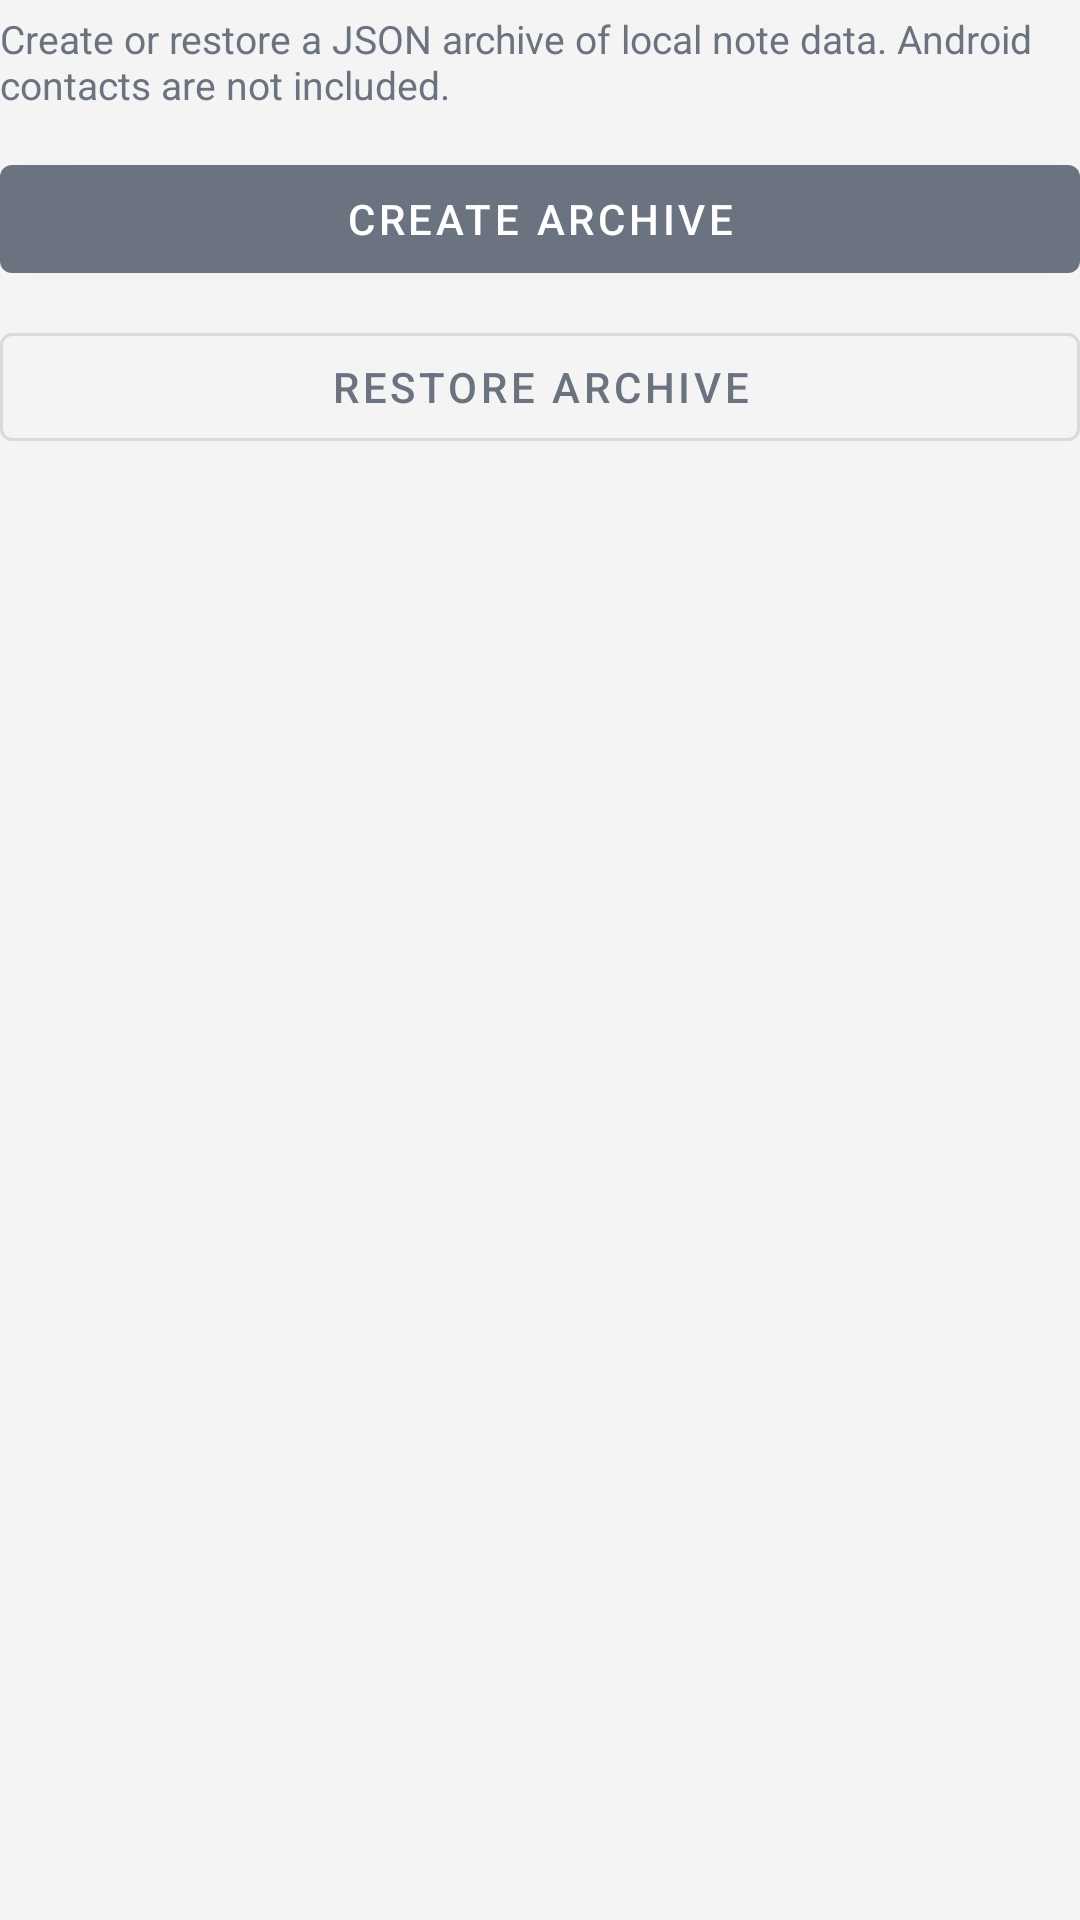

This screen was rendered from an Android layout file. Write that file and the resources it references.
<!-- AndroidManifest.xml: application theme Theme.CallLog -->
<!-- res/layout/section_archive_settings.xml -->
<?xml version="1.0" encoding="utf-8"?>
<LinearLayout xmlns:android="http://schemas.android.com/apk/res/android"
    android:layout_width="match_parent"
    android:layout_height="wrap_content"
    android:orientation="vertical">

    <TextView
        android:layout_width="match_parent"
        android:layout_height="wrap_content"
        android:layout_marginTop="4dp"
        android:text="@string/archive_description"
        android:textColor="@color/calllog_muted_text"
        android:textSize="13sp" />

    <com.google.android.material.button.MaterialButton
        android:id="@+id/createArchiveButton"
        android:layout_width="match_parent"
        android:layout_height="wrap_content"
        android:layout_marginTop="12dp"
        android:text="@string/archive_create_button" />

    <com.google.android.material.button.MaterialButton
        android:id="@+id/restoreArchiveButton"
        style="@style/Widget.MaterialComponents.Button.OutlinedButton"
        android:layout_width="match_parent"
        android:layout_height="wrap_content"
        android:layout_marginTop="8dp"
        android:text="@string/archive_restore_button" />
</LinearLayout>
<!-- resources referenced by this layout -->
<resources>
  <color name="calllog_muted_text">#6B7280</color>
  <string name="archive_create_button">Create archive</string>
  <string name="archive_description">Create or restore a JSON archive of local note data. Android contacts are not included.</string>
  <string name="archive_restore_button">Restore archive</string>
  <style name="Theme.CallLog" parent="Theme.MaterialComponents.DayNight.NoActionBar">
          <item name="colorPrimary">@color/calllog_accent</item>
          <item name="colorPrimaryVariant">@color/calllog_accent</item>
          <item name="colorSecondary">@color/calllog_accent</item>
          <item name="android:statusBarColor">@android:color/transparent</item>
          <item name="android:navigationBarColor">@color/calllog_bg</item>
          <item name="android:windowBackground">@color/calllog_bg</item>
          <item name="colorSurface">@color/calllog_surface</item>
          <item name="colorOnSurface">@color/calllog_text</item>
          <item name="colorOnPrimary">@android:color/white</item>
          <item name="android:windowLightStatusBar">true</item>
      </style>
  <color name="calllog_accent">#6B7280</color>
  <color name="calllog_bg">#F4F4F5</color>
  <color name="calllog_surface">#FFFFFF</color>
  <color name="calllog_text">#202124</color>
</resources>
